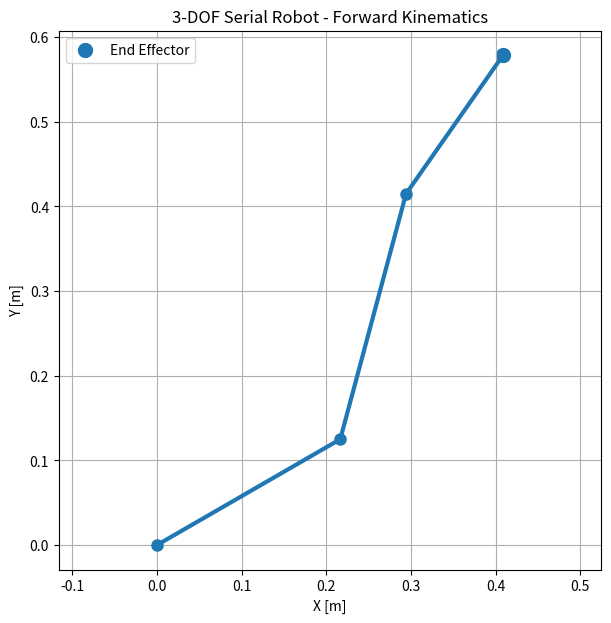

This figure's Python source: (Note: this script raises an exception after producing the figure.)
import numpy as np
import matplotlib.pyplot as plt

# Link lengths [m]
L1 = 0.25
L2 = 0.30
L3 = 0.20

# Joint angles [degrees]
q1 = np.deg2rad(30)
q2 = np.deg2rad(45)
q3 = np.deg2rad(-20)

# Cumulative joint angles
theta1 = q1
theta2 = q1 + q2
theta3 = q1 + q2 + q3

# Joint positions
x0, y0 = 0.0, 0.0

x1 = L1 * np.cos(theta1)
y1 = L1 * np.sin(theta1)

x2 = x1 + L2 * np.cos(theta2)
y2 = y1 + L2 * np.sin(theta2)

x3 = x2 + L3 * np.cos(theta3)
y3 = y2 + L3 * np.sin(theta3)

# Store coordinates
x = [x0, x1, x2, x3]
y = [y0, y1, y2, y3]

# Plot robot
plt.figure(figsize=(7, 7))
plt.plot(x, y, "o-", linewidth=3, markersize=8)

plt.scatter(x3, y3, s=100, label="End Effector")

plt.xlabel("X [m]")
plt.ylabel("Y [m]")
plt.title("3-DOF Serial Robot - Forward Kinematics")

plt.axis("equal")
plt.grid(True)
plt.legend()

# Save for GitHub README
plt.savefig("results/forward_kinematics.png", dpi=200)

plt.show()

print("End-effector position:")
print(f"x = {x3:.4f} m")
print(f"y = {y3:.4f} m")
